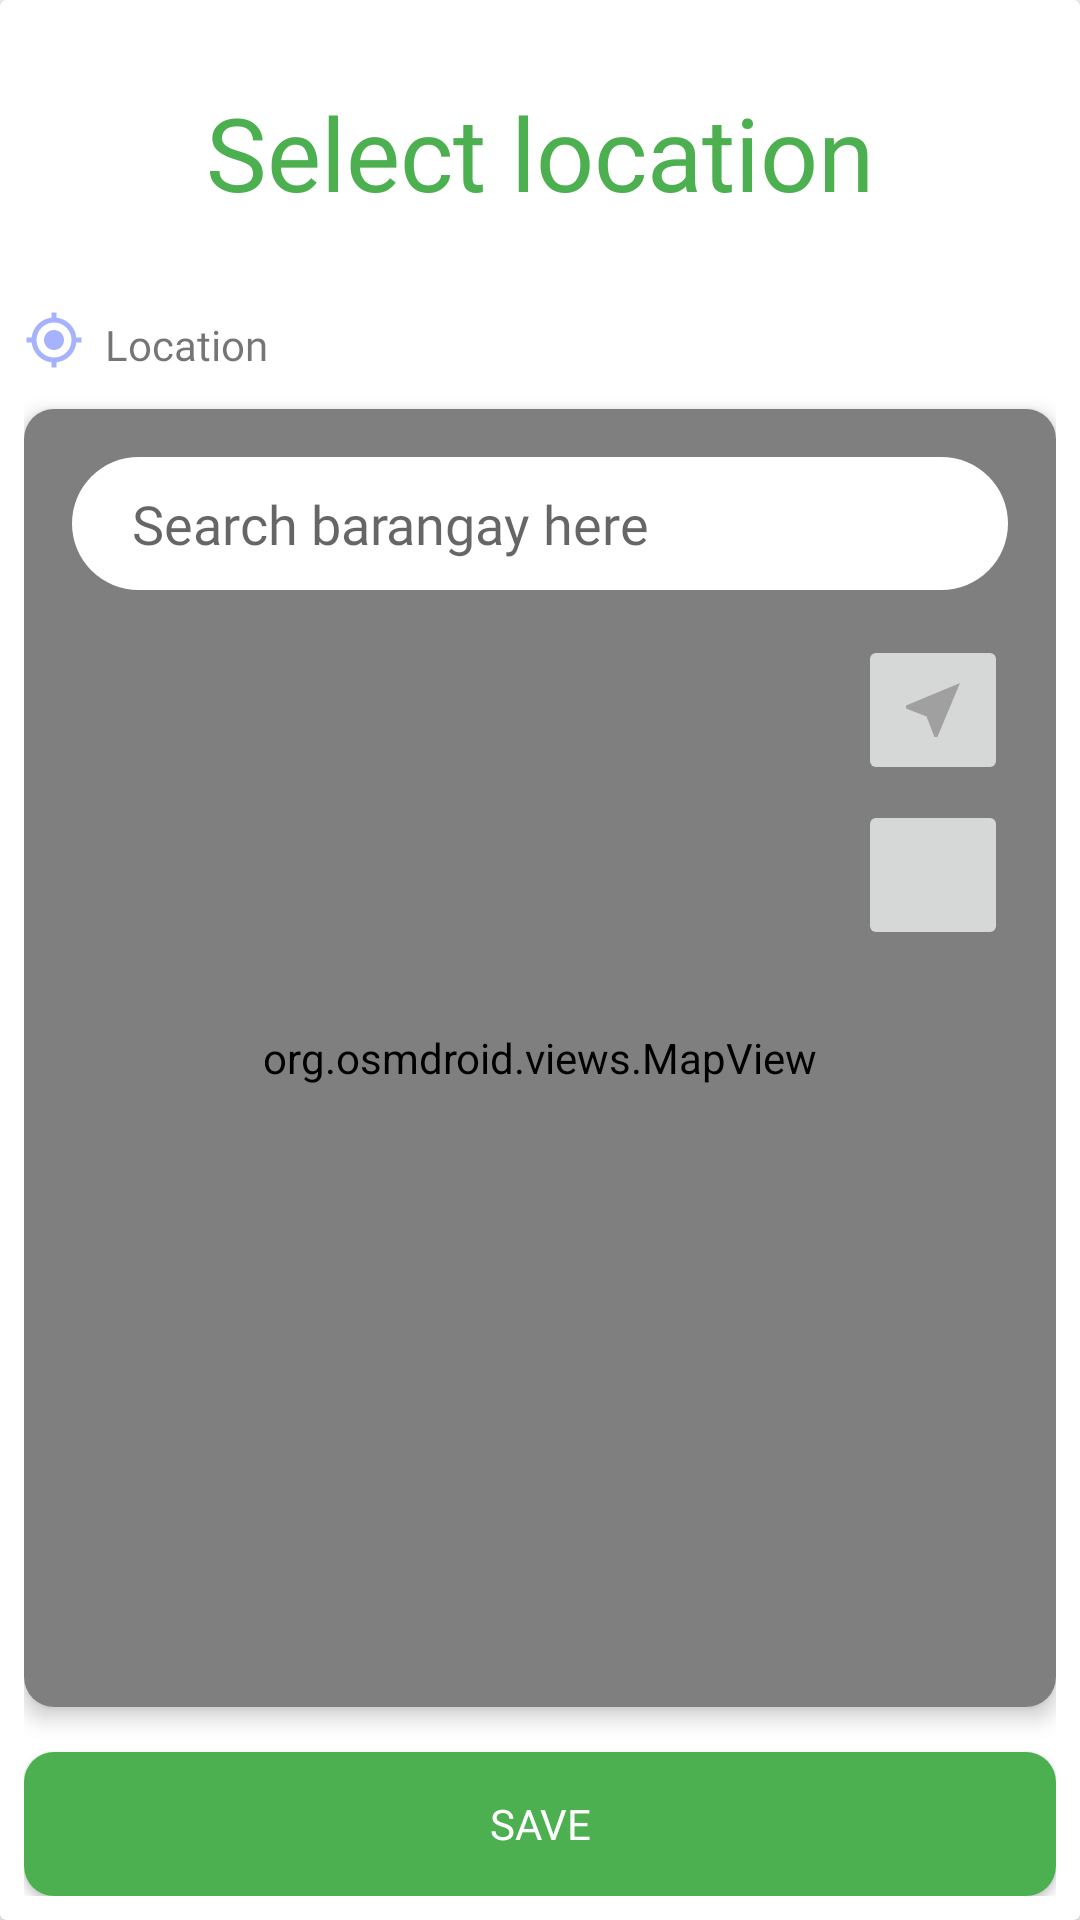

The Android layout XML behind this screen, and the referenced resources:
<!-- AndroidManifest.xml: application theme Theme.BasicTheme -->
<!-- res/layout/reporting_fragment_location_bottom_sheet.xml -->
<androidx.cardview.widget.CardView xmlns:android="http://schemas.android.com/apk/res/android"
    android:layout_width="match_parent"
    android:layout_height="match_parent"
    xmlns:app="http://schemas.android.com/apk/res-auto">

    <RelativeLayout
        android:layout_width="match_parent"
        android:layout_height="match_parent"
        android:padding="8dp">

        <TextView
            android:id="@+id/textView"
            android:layout_width="match_parent"
            android:layout_height="wrap_content"
            android:layout_margin="20dp"
            android:text="Select location"
            android:textAlignment="center"
            android:textColor="#4CAF50"
            android:textSize="34sp"
            android:layout_marginBottom="20dp"
            android:fontFamily="@font/poppinsbold" />

        <LinearLayout
            android:id="@+id/textViewLayout"
            android:layout_below="@id/textView"
            android:layout_width="match_parent"
            android:layout_height="wrap_content"
            android:layout_marginTop="10dp"
            android:layout_marginBottom="10dp"
            android:orientation="horizontal">

            <ImageView
                android:layout_width="20dp"
                android:layout_height="20dp"
                android:gravity="center"
                android:src="@drawable/ic_your_location"
                android:contentDescription="Description Icon"/>

            <TextView
                android:id="@+id/TutorialDescriptionTextView"
                android:layout_width="wrap_content"
                android:layout_height="wrap_content"
                android:text="Location"
                android:textSize="14sp"
                android:padding="2dp"
                android:layout_marginStart="5dp"
                android:fontFamily="@font/poppinsmedium"/>

        </LinearLayout>

        <androidx.cardview.widget.CardView
            android:layout_width="match_parent"
            android:layout_height="match_parent"
            android:layout_below="@id/textViewLayout"
            android:layout_above="@id/saveButton"
            app:cardCornerRadius="10dp"
            android:layout_marginBottom="10dp"
            app:cardElevation="4dp">

            <RelativeLayout
                android:layout_width="match_parent"
                android:layout_height="match_parent">

                <org.osmdroid.views.MapView
                    android:id="@+id/mapViews"
                    android:layout_width="match_parent"
                    android:layout_height="match_parent" />

            </RelativeLayout>
        </androidx.cardview.widget.CardView>

        <RelativeLayout
            android:id="@+id/relativeLayout"
            android:layout_below="@id/textViewLayout"
            android:elevation="8dp"
            android:layout_width="wrap_content"
            android:layout_height="wrap_content"
            android:layout_alignParentEnd="true"
            android:layout_marginEnd="16dp"
            android:layout_marginTop="16dp"
            android:layout_marginStart="16dp">
            <LinearLayout
                android:id="@+id/searchBarLayout"
                android:layout_width="match_parent"
                android:layout_height="wrap_content"
                android:background="@drawable/reporting_search_button_background"
                android:padding="10dp"
                android:gravity="center"
                android:orientation="horizontal">

                <AutoCompleteTextView
                    android:id="@+id/searchEditText"
                    android:layout_width="0dp"
                    android:layout_height="wrap_content"
                    android:layout_weight="1"
                    android:layout_marginStart="10dp"
                    android:hint="Search barangay here"
                    android:inputType="text"
                    android:fontFamily="@font/poppinsmedium"
                    style="@style/SearchEditTextStyle" />


                <ImageButton
                    android:id="@+id/searchButton"
                    android:layout_width="wrap_content"
                    android:layout_height="wrap_content"
                    android:background="@android:color/transparent"
                    android:layout_marginStart="8dp"
                    android:src="@drawable/ic_search_edittext" />

            </LinearLayout>

            <ImageButton
                android:id="@+id/setLocationAutomaticallyButton"
                android:layout_alignParentEnd="true"
                android:layout_width="50dp"
                android:layout_height="50dp"
                android:padding="8dp"
                android:layout_marginTop="15dp"
                android:layout_marginBottom="5dp"
                android:layout_below="@id/searchBarLayout"
                android:src="@drawable/ic_setlocationauto" />

            <ImageButton
                android:id="@+id/setLocationManuallyButton"
                android:layout_alignParentEnd="true"
                android:layout_width="50dp"
                android:layout_height="50dp"
                android:layout_below="@id/setLocationAutomaticallyButton"
                android:src="@drawable/reporting_toggle_button_icon_selector"
                android:layout_marginBottom="5dp"
                android:padding="8dp" />

        </RelativeLayout>

        <Button
            android:id="@+id/saveButton"
            android:layout_width="match_parent"
            android:layout_height="wrap_content"
            android:layout_marginTop="5dp"
            android:fontFamily="@font/poppinsmedium"
            android:textColor="@color/white"
            android:background="@drawable/reporting_date_button_selected_shape"
            android:layout_alignParentBottom="true"
            android:text="Save" />

    </RelativeLayout>
</androidx.cardview.widget.CardView>
<!-- resources referenced by this layout -->
<resources>
  <color name="white">#FFFFFFFF</color>
  <!-- drawable ic_setlocationauto (drawable) -->
  <vector android:height="24dp" android:tint="#A0A0A0"
      android:viewportHeight="24" android:viewportWidth="24"
      android:width="24dp" xmlns:android="http://schemas.android.com/apk/res/android">
      <path android:fillColor="@android:color/white" android:pathData="M21,3L3,10.53v0.98l6.84,2.65L12.48,21h0.98L21,3z"/>
  </vector>
  <!-- drawable ic_your_location (drawable) -->
  <vector android:height="24dp" android:tint="#A5B3FF"
      android:viewportHeight="24" android:viewportWidth="24"
      android:width="24dp" xmlns:android="http://schemas.android.com/apk/res/android">
      <path android:fillColor="@color/purple_500" android:pathData="M12,8c-2.21,0 -4,1.79 -4,4s1.79,4 4,4 4,-1.79 4,-4 -1.79,-4 -4,-4zM20.94,11c-0.46,-4.17 -3.77,-7.48 -7.94,-7.94L13,1h-2v2.06C6.83,3.52 3.52,6.83 3.06,11L1,11v2h2.06c0.46,4.17 3.77,7.48 7.94,7.94L11,23h2v-2.06c4.17,-0.46 7.48,-3.77 7.94,-7.94L23,13v-2h-2.06zM12,19c-3.87,0 -7,-3.13 -7,-7s3.13,-7 7,-7 7,3.13 7,7 -3.13,7 -7,7z"/>
  </vector>
  <!-- drawable reporting_date_button_selected_shape (drawable) -->
  <?xml version="1.0" encoding="utf-8"?>
  <shape xmlns:android="http://schemas.android.com/apk/res/android">
      <solid android:color="#4CAF50" /> 
      <corners android:radius="10dp" /> 
  </shape>
  <!-- drawable reporting_search_button_background (drawable) -->
  <selector xmlns:android="http://schemas.android.com/apk/res/android">
      <item android:state_pressed="true">
          <shape android:shape="rectangle">
              <corners android:radius="24dp" />
              <solid android:color="#E0E0E0" />
          </shape>
      </item>
      <item android:state_focused="true">
          <shape android:shape="rectangle">
              <corners android:radius="24dp" />
              <solid android:color="#F2F2F2" />
          </shape>
      </item>
      <item>
          <shape android:shape="rectangle">
              <corners android:radius="24dp" />
              <solid android:color="#FFFFFF" />
          </shape>
      </item>
  </selector>
  <!-- drawable reporting_toggle_button_icon_selector (drawable) -->
  <?xml version="1.0" encoding="utf-8"?>
  <selector xmlns:android="http://schemas.android.com/apk/res/android">
      <item android:drawable="@drawable/ic_toggle_button_icon_pressed" android:state_focused="true" />
      <item android:drawable="@drawable/ic_toggle_button_icon" />
  </selector>
  <style name="SearchEditTextStyle" parent="Widget.AppCompat.EditText">
          <item name="android:background">@null</item>
      </style>
  <style name="Theme.BasicTheme" parent="Theme.AppCompat.Light.NoActionBar">
          
          <item name="colorPrimary">#4CAF50</item>
          <item name="colorPrimaryDark">@color/colorPrimaryDark</item>
          <item name="colorAccent">#267029</item>
          <item name="android:windowLightStatusBar">true</item>
          <item name="bottomSheetDialogTheme">@style/AppBottomSheetDialogTheme</item>
      </style>
  <color name="purple_500">#4CAF50</color>
  <color name="colorPrimaryDark">#FFFFFF</color>
  <style name="AppBottomSheetDialogTheme" parent="Theme.Design.Light.BottomSheetDialog">
          <item name="bottomSheetStyle">@style/AppModelStyle</item>
      </style>
  <style name="AppModelStyle" parent="Widget.Design.BottomSheet.Modal">
          <item name="android:background">@drawable/reporting_bottomsheet_shape</item>
      </style>
  <!-- drawable reporting_bottomsheet_shape (drawable) -->
  <?xml version="1.0" encoding="utf-8"?>
  <shape xmlns:android="http://schemas.android.com/apk/res/android" android:shape="rectangle">
  <solid android:color="@color/white"/>
      <corners android:topRightRadius="16dp" android:topLeftRadius="16dp"/>
      <padding android:left="10dp" android:right="10dp"/>
  </shape>
</resources>
